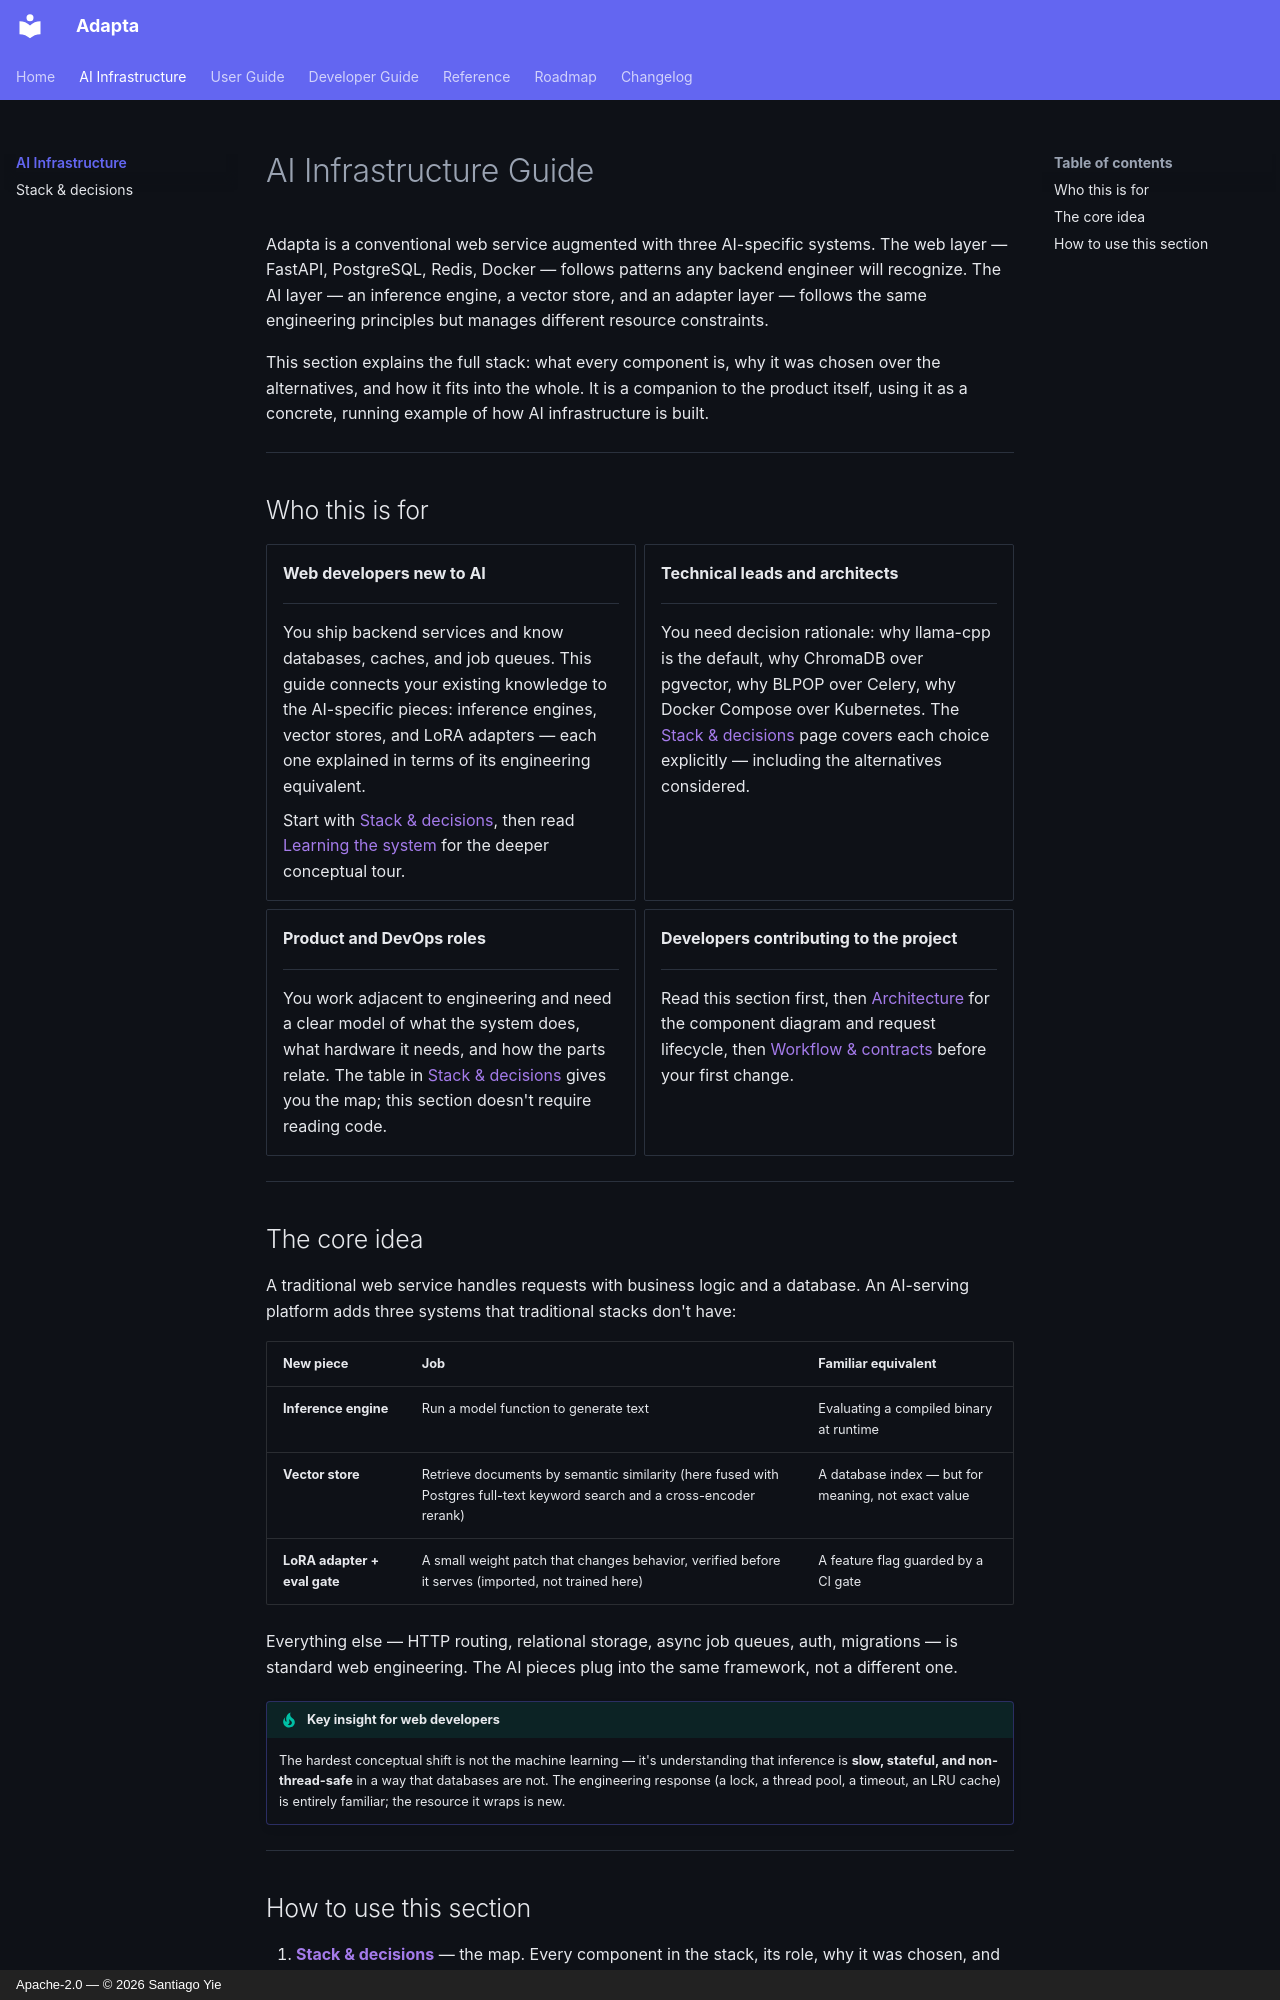

repository: yielab/adapta · page: concepts/index.html · generator: mkdocs · copyright: Apache-2.0 — © 2026 Santiago Yie

# AI Infrastructure Guide

Adapta is a conventional web service augmented with three AI-specific
systems. The web layer — FastAPI, PostgreSQL, Redis, Docker — follows patterns
any backend engineer will recognize. The AI layer — an inference engine, a
vector store, and an adapter layer — follows the same engineering
principles but manages different resource constraints.

This section explains the full stack: what every component is, why it was
chosen over the alternatives, and how it fits into the whole. It is a
companion to the product itself, using it as a concrete, running example of
how AI infrastructure is built.

---

## Who this is for

<div class="grid cards" markdown>

-   **Web developers new to AI**

    ---

    You ship backend services and know databases, caches, and job queues.
    This guide connects your existing knowledge to the AI-specific pieces:
    inference engines, vector stores, and LoRA adapters — each one
    explained in terms of its engineering equivalent.

    Start with [Stack & decisions](stack.md), then read
    [Learning the system](../developer-guide/learning-the-system.md)
    for the deeper conceptual tour.

-   **Technical leads and architects**

    ---

    You need decision rationale: why llama-cpp is the default, why ChromaDB over pgvector, why
    BLPOP over Celery, why Docker Compose over Kubernetes. The
    [Stack & decisions](stack.md) page covers each choice explicitly —
    including the alternatives considered.

-   **Product and DevOps roles**

    ---

    You work adjacent to engineering and need a clear model of what the
    system does, what hardware it needs, and how the parts relate. The
    table in [Stack & decisions](stack.md) gives you the map; this
    section doesn't require reading code.

-   **Developers contributing to the project**

    ---

    Read this section first, then [Architecture](../developer-guide/architecture.md)
    for the component diagram and request lifecycle, then
    [Workflow & contracts](../developer-guide/workflow.md) before your
    first change.

</div>

---

## The core idea

A traditional web service handles requests with business logic and a database.
An AI-serving platform adds three systems that traditional stacks don't have:

| New piece | Job | Familiar equivalent |
|---|---|---|
| **Inference engine** | Run a model function to generate text | Evaluating a compiled binary at runtime |
| **Vector store** | Retrieve documents by semantic similarity (here fused with Postgres full-text keyword search and a cross-encoder rerank) | A database index — but for meaning, not exact value |
| **LoRA adapter + eval gate** | A small weight patch that changes behavior, verified before it serves (imported, not trained here) | A feature flag guarded by a CI gate |

Everything else — HTTP routing, relational storage, async job queues, auth,
migrations — is standard web engineering. The AI pieces plug into the same
framework, not a different one.

!!! tip "Key insight for web developers"
    The hardest conceptual shift is not the machine learning — it's understanding
    that inference is **slow, stateful, and non-thread-safe** in a way that
    databases are not. The engineering response (a lock, a thread pool, a timeout,
    an LRU cache) is entirely familiar; the resource it wraps is new.

---
